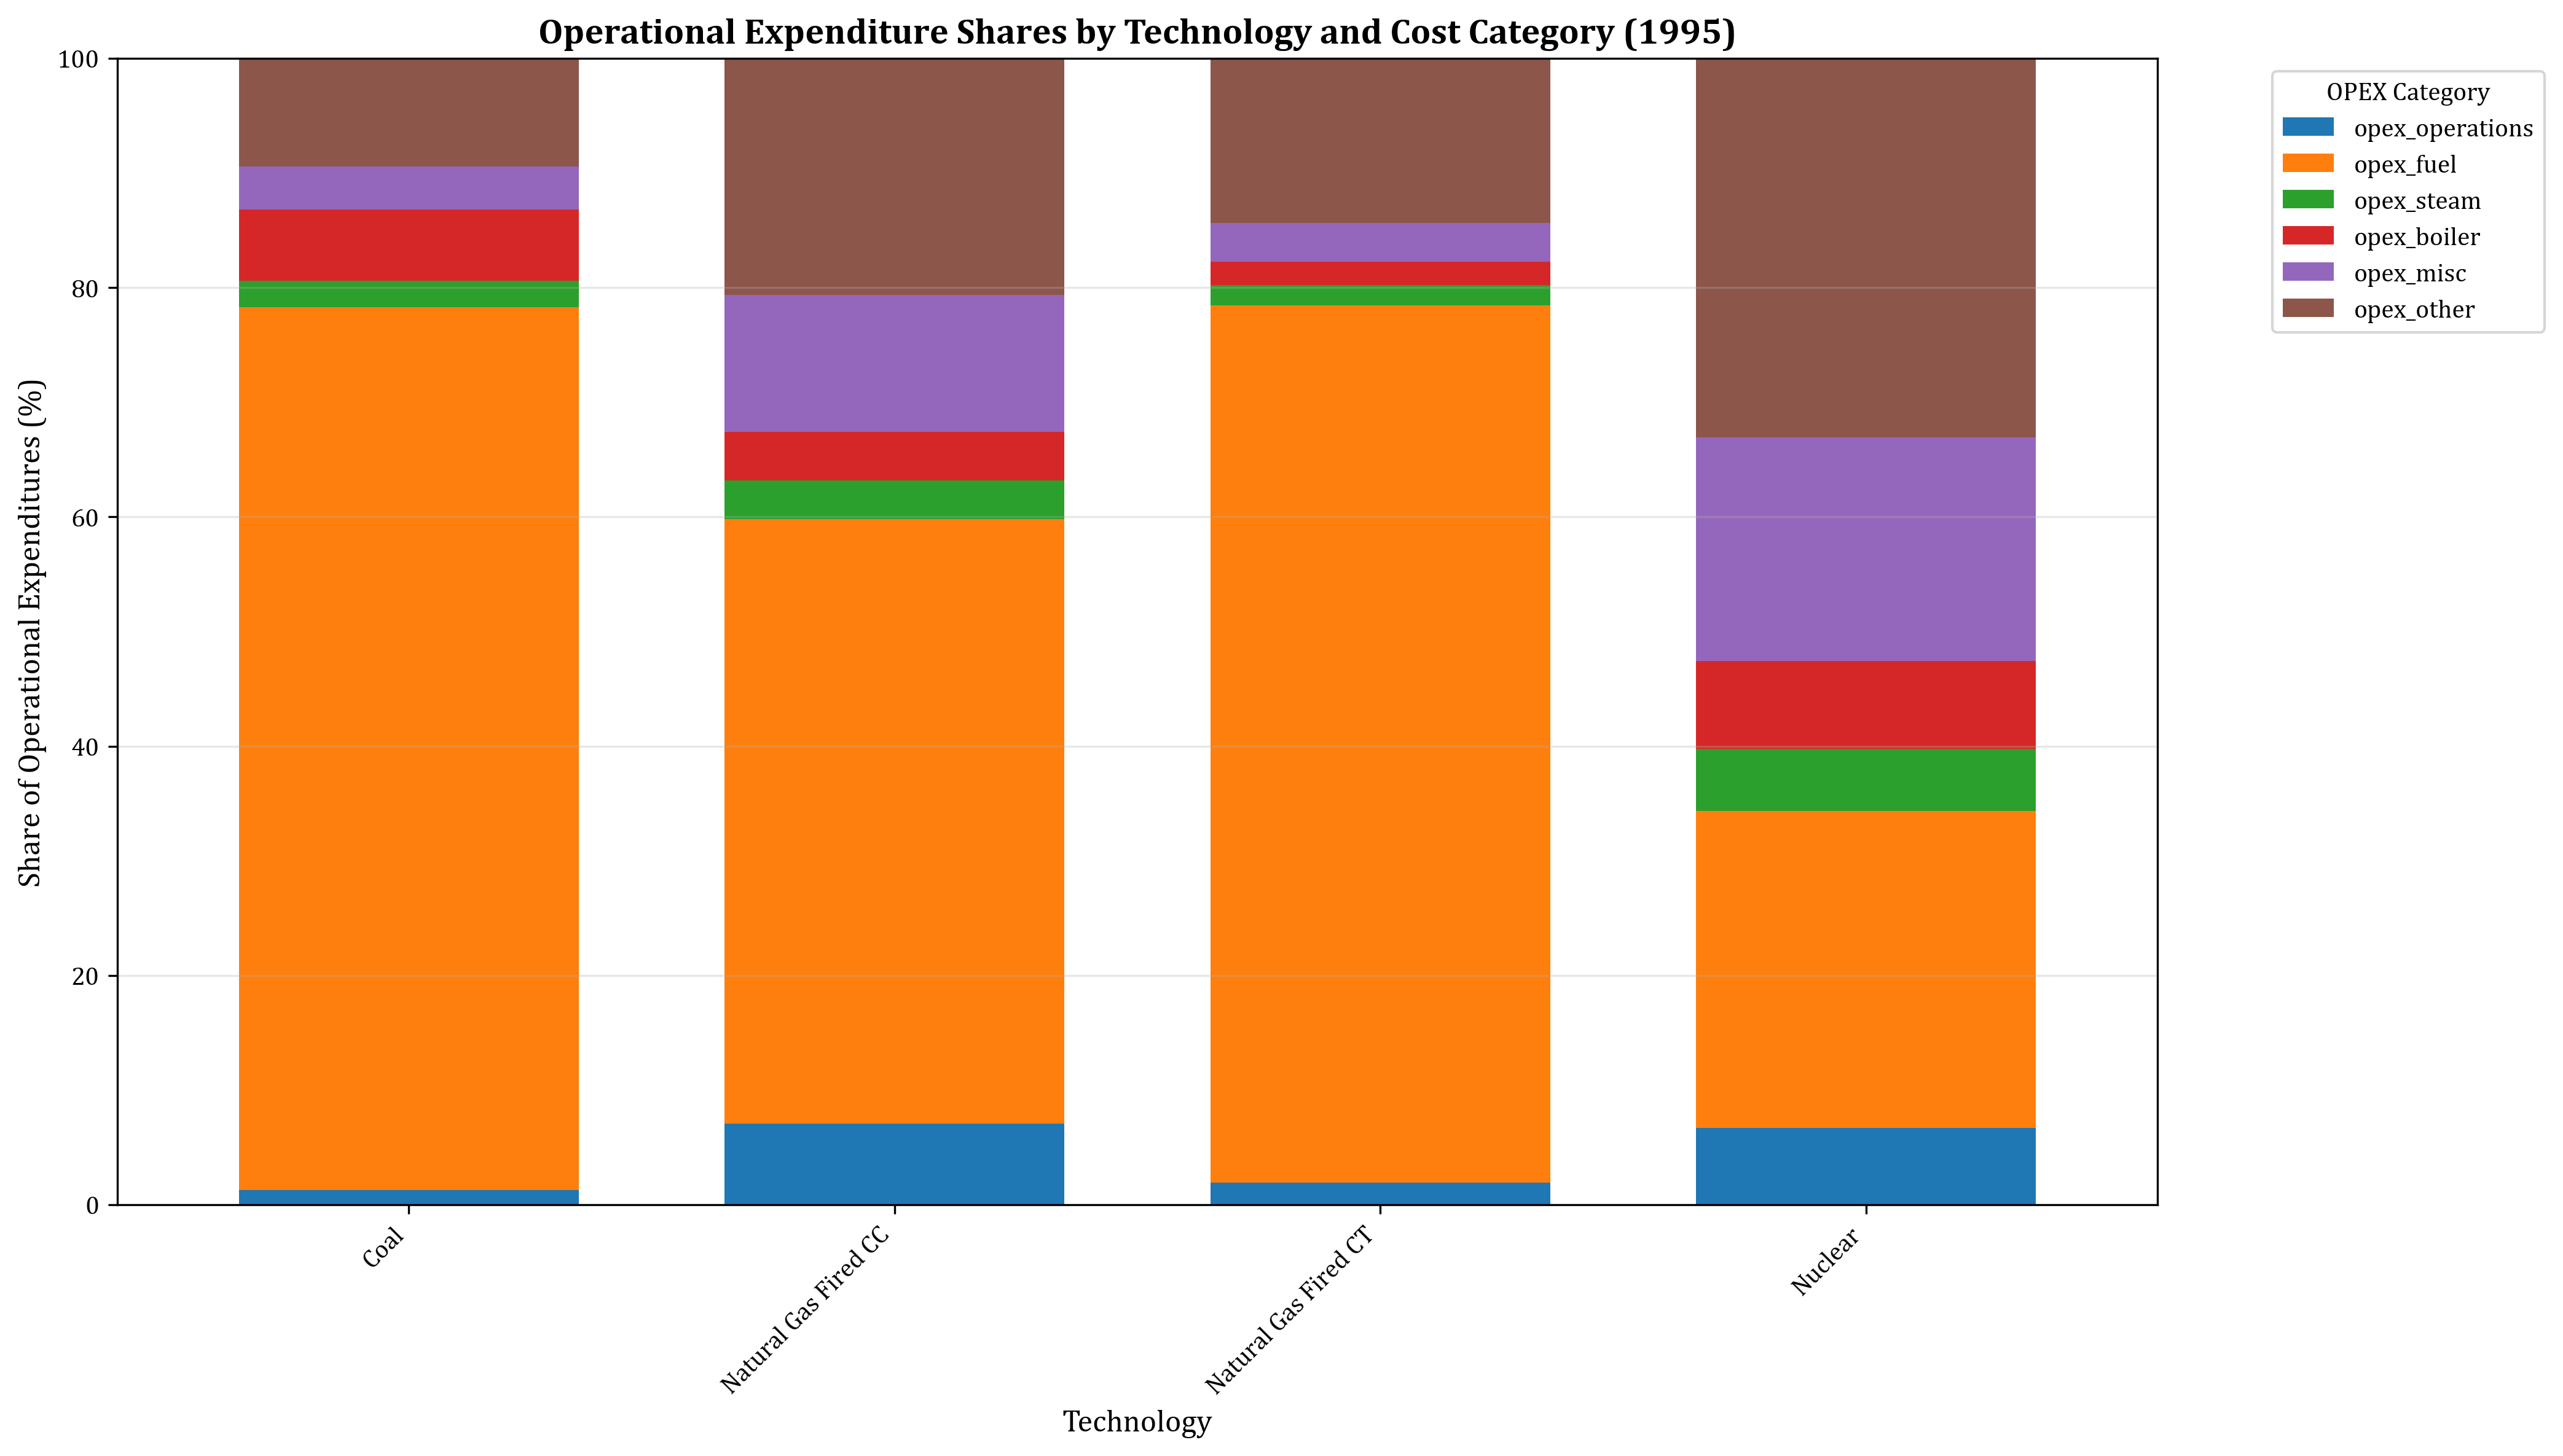

The data file committed next to this chart (first rows):
technology_description, opex_operations, opex_fuel, opex_steam, opex_boiler, opex_misc, opex_other
Coal, 1.3, 77.0, 2.3, 6.2, 3.8, 9.4
Natural Gas Fired CC, 7.0, 52.7, 3.4, 4.2, 12.0, 20.6
Natural Gas Fired CT, 1.9, 76.5, 1.7, 2.1, 3.4, 14.3
Nuclear, 6.7, 27.7, 5.4, 7.7, 19.5, 33.1
